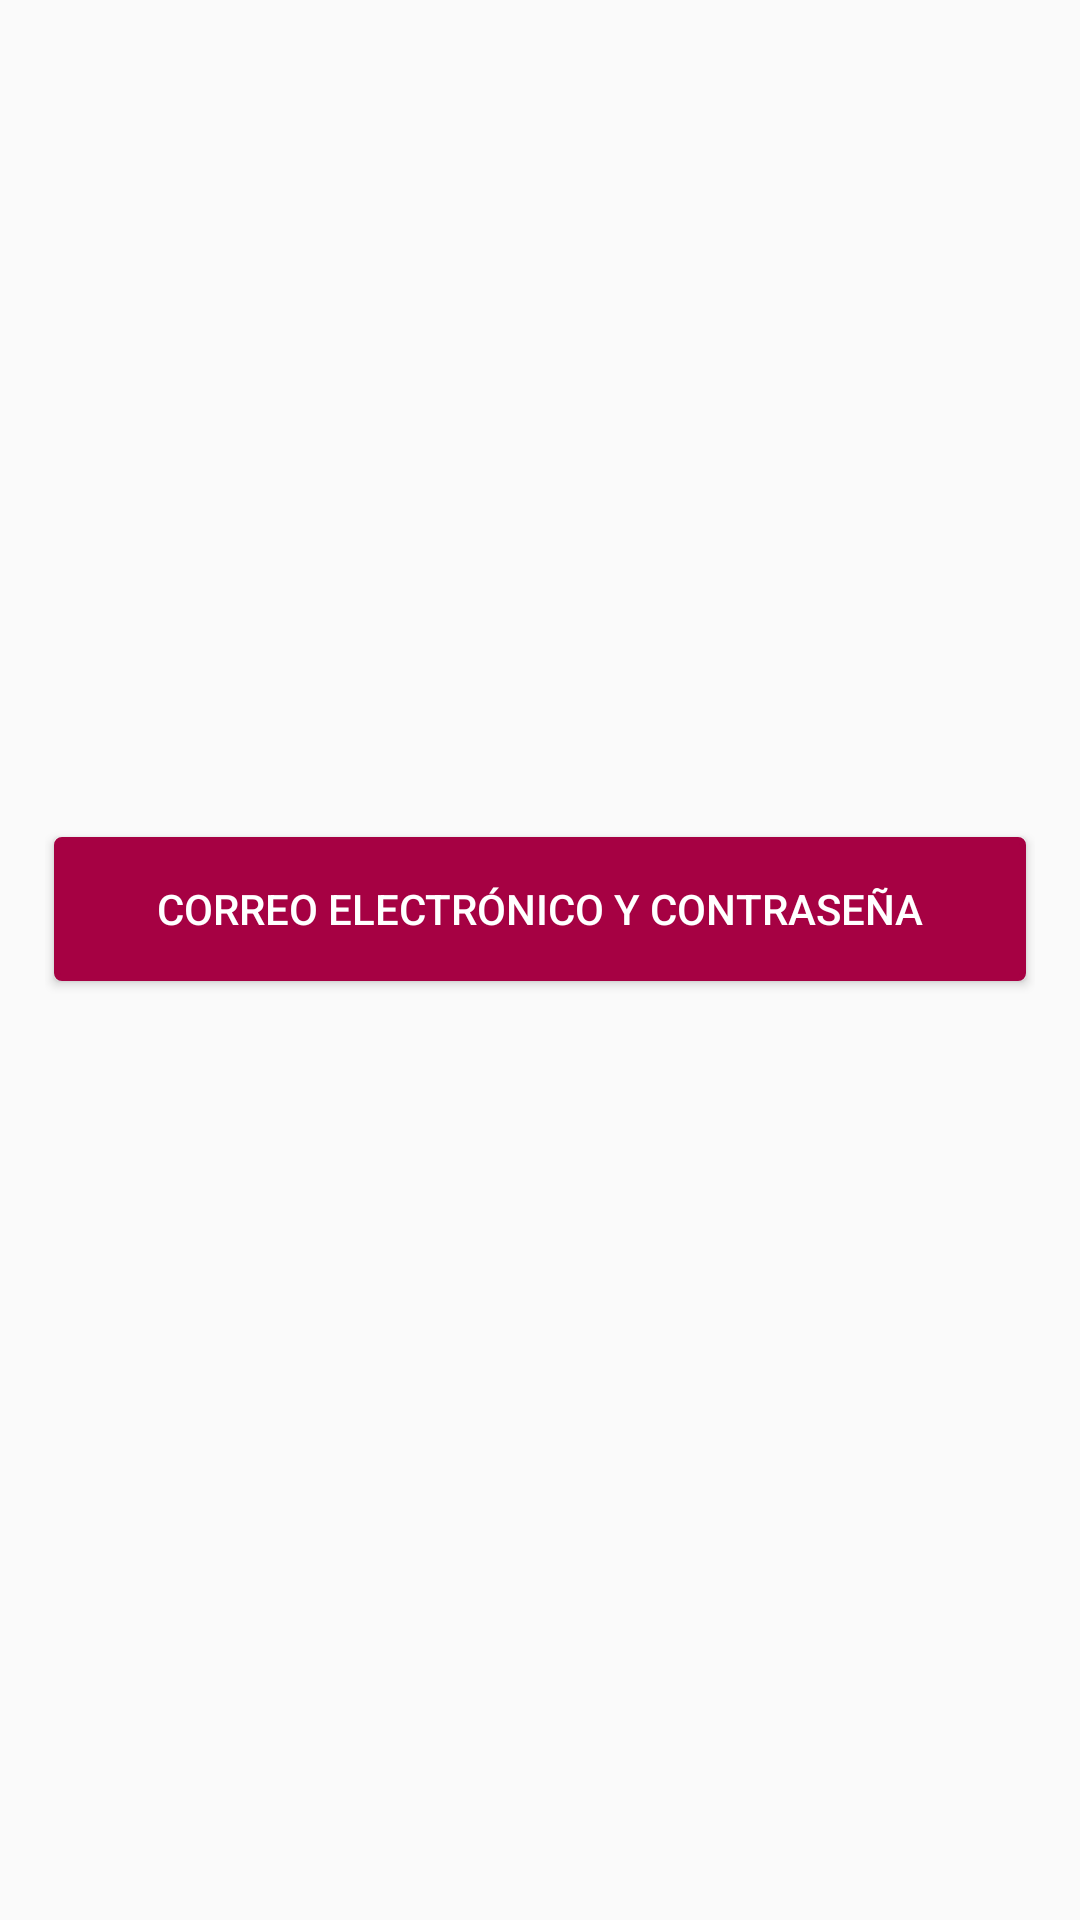

Write the Android layout XML for this screen, with the resource values it uses.
<!-- AndroidManifest.xml: application theme AppTheme -->
<!-- res/layout/login_dialog.xml -->
<?xml version="1.0" encoding="utf-8"?>
<FrameLayout xmlns:android="http://schemas.android.com/apk/res/android"
xmlns:app="http://schemas.android.com/apk/res-auto"
xmlns:google="http://schemas.android.com/tools"
android:id="@+id/pantalla"
android:layout_width="match_parent"
android:layout_height="match_parent">

<LinearLayout
    android:layout_width="match_parent"
    android:layout_height="match_parent"
    android:gravity="center"
    android:orientation="vertical"
    android:padding="15dp">

    <Button
        android:id="@+id/btn_iniciarPorCorreo"
        android:layout_width="match_parent"
        android:layout_height="wrap_content"
        android:layout_gravity="center|bottom"
        android:layout_marginBottom="15dp"
        android:layout_marginLeft="3dp"
        android:layout_marginRight="3dp"
        android:background="@drawable/button_background_lleno"
        android:backgroundTint="#a60143"
        android:text="@string/modo_log1"
        android:textColor="@android:color/white" />

    <com.google.android.gms.common.SignInButton
        android:id="@+id/btn_iniciarPorGoogle"
        android:layout_width="match_parent"
        android:layout_height="wrap_content"
        android:tooltipText="dddddd"
        android:visibility="invisible" />
</LinearLayout>

</FrameLayout>
<!-- resources referenced by this layout -->
<resources>
  <!-- drawable button_background_lleno (drawable) -->
  <?xml version="1.0" encoding="utf-8"?>
  <shape xmlns:android="http://schemas.android.com/apk/res/android" android:shape="rectangle">
  
      <solid
          android:color="#00e676"/>
  
      <stroke
          android:width="2dp"
          android:color="#00e676"/>
  
      <padding
          android:left="1dp"
          android:top="1dp"
          android:right="1dp"
          android:bottom="1dp"/>
  
      <corners android:radius="5px"/>
  </shape>
  <string name="modo_log1">Correo electrónico y contraseña</string>
  <style name="AppTheme" parent="Theme.AppCompat.Light.DarkActionBar">
          
          <item name="colorPrimary">@color/colorPrimary</item>
          <item name="colorPrimaryDark">@color/colorPrimaryDark</item>
          <item name="colorAccent">@color/colorAccent</item>
      </style>
  <color name="colorPrimary">#01a5a6</color>
  <color name="colorPrimaryDark">#a60143</color>
  <color name="colorAccent">#01a5a6</color>
</resources>
